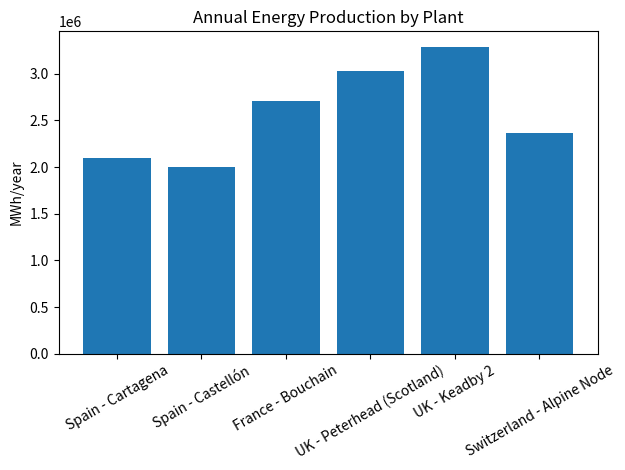
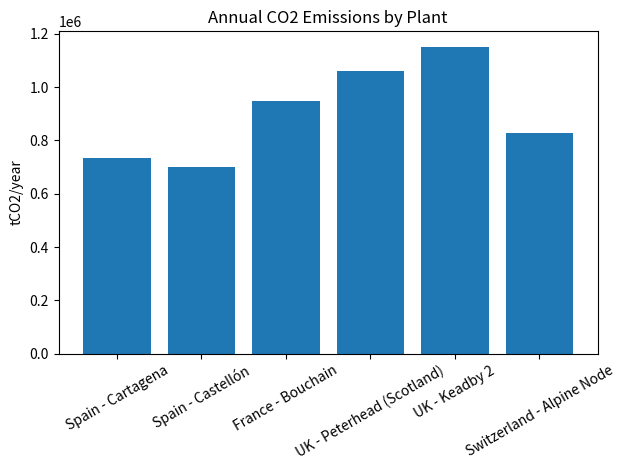
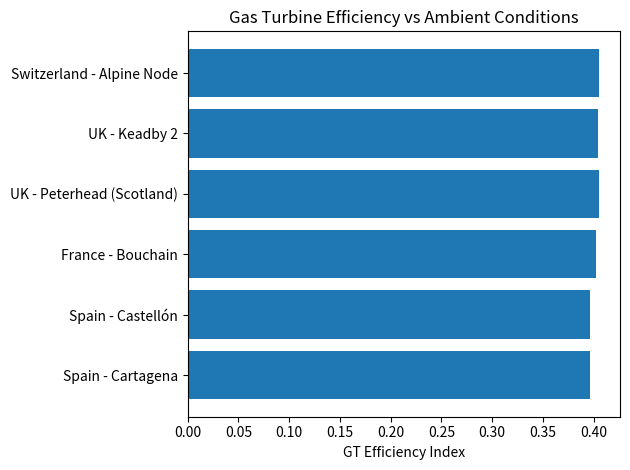

Reproduce these figures in Python, in order.
import math
import matplotlib.pyplot as plt

# =========================================================
# 1. CONSTANTS - Using ISO 2314:2009 standard conditions for gas turbine performance calculations.
# =========================================================

R_AIR = 287.0           # specific gas constant for air (J/kg-K)
G = 9.81                # gravitational acceleration (m/s^2)
P0 = 101325             # sea level pressure (Pa)
T0 = 288.15             # sea level temperature (K)
R_VAPOUR = 461.5        # specific gas constant for water vapour (J/kg-K)

ISO_T = 288.15        # ISO temperature (K)
ISO_P = 101325        # ISO pressure (Pa)
ISO_RH = 0.60         # ISO 2314 assumed relative humidity

TURBINE = {
    "name": "GE 9HA-class simplified model",
    "gt_iso_power_MW": 430, # ISO power rating for a large modern CCGT gas turbine
    "gt_iso_eff": 0.4 # ISO efficiency for an advanced CCGT gas turbine. An overall plant efficiency of around 60% is typical for modern CCGTs, so I set the gas turbine efficiency to 40% to allow for the steam cycle contribution to reach that level under ideal conditions.
}

# Notes:
# - Represents a simplified GE 9HA-class reference turbine
# - ISO rating used as baseline for relative scaling only
# - Efficiency is treated as a reference thermal efficiency, NOT a full heat rate model

# Combined cycle structure
STEAM_FRACTION = 0.5  # the proportion of additional power generated by the steam cycle relative to the gas turbine (typical for modern CCGTs)
HRSG_RECOVERY_FACTOR = 0.85  # fraction of GT exhaust energy that can be recovered by the HRSG (realistic for modern designs)

# Emissions
CO2_FACTOR = 0.35  # tCO2 emitted per MWh produced (natural gas)

# Performance sensitivities
EFF_TEMP_SENS = 0.0008 # the rate at which gas turbine efficiency decreases with increasing ambient temperature (per K)


# =========================================================
# 2. PLANT DATA
# =========================================================
# Purpose:
# Compare site-condition sensitivity across representative European CCGT locations.
#
# Engineering intent:
# - Isolate ambient condition effects (temperature, altitude, humidity)
# - Keep turbine technology constant for controlled comparison
#
# Capacity factor assumption:
# - External system-level parameter representing dispatch behaviour
# - NOT derived from thermodynamics or economics in this model
#
# Limitations:
# - Does not include fuel price dispatch optimisation
# - Does not include grid congestion or outage modelling
# =========================================================
plants = {
    "Spain - Cartagena": {"alt": 10, "temp_C": 20, "cf": 0.40, "rh": 0.65},         # Moderate capacity factor (~0.40) due to higher solar penetration and gas being displaced during daytime periods.
    "Spain - Castellón": {"alt": 20, "temp_C": 19, "cf": 0.38, "rh": 0.70},         # Similar to Cartagena, with slightly lower capacity factor due to local grid conditions and renewable integration.
    "France - Bouchain": {"alt": 35, "temp_C": 12, "cf": 0.50, "rh": 0.75},         # Bouchain's record efficiency is largely due to its advanced cycle design and optimised operation, but its moderate capacity factor reflects typical operational patterns for CCGTs in France, where nuclear and renewables dominate.
    "UK - Peterhead (Scotland)": {"alt": 5, "temp_C": 9, "cf": 0.55, "rh": 0.80},   # Higher capacity factor due to stronger grid demand for flexible gas generation in Scotland, and cooler ambient temperatures that improve performance.
    "UK - Keadby 2": {"alt": 3, "temp_C": 10, "cf": 0.60, "rh": 0.85},              # Keadby 2's high capacity factor reflects its role as a flexible peaking plant in the UK grid, and its cooler location in northern England contributes to better performance.
    "Switzerland - Alpine Node": {"alt": 430, "temp_C": 8, "cf": 0.45, "rh": 0.60}  # A fictional high-altitude site representing a cold climate location, which would benefit from higher air density and thus improved gas turbine performance, but with a moderate capacity factor reflecting the challenges of operating in alpine conditions and potential grid constraints.
}
# altitude in meters, taken from plant locations
# average annual ambient temperature in °C, estimated from local climate data
# capacity factor estimates based on typical European CCGT performance and grid conditions:
# relative humidity estimates based on local climate data, which can affect air density and thus turbine performance.
# my model assumes an economically dispatched unit, so I adjusted the capacity factor to reflect operational rather than installed behaviour.

# =========================================================
# 3. ATMOSPHERIC MODEL (ISA + MOIST AIR)
# =========================================================
# Purpose:
# Model site-specific air density variation using:
# - ISA pressure decay with altitude
# - Moist air correction using water vapour partial pressure
#
# Engineering intent:
# - Capture first-order impact of environment on compressor mass flow
# - Include humidity effects often neglected in simplified turbine models
#
# Key assumption:
# - Air treated as ideal gas mixture (dry air + vapour)
#
# Limitations:
# - No wind, turbulence, or transient weather modelling
# =========================================================

# Converting Celsius to Kelvin for temperature calculations
def c_to_k(Tc):
    return Tc + 273.15

# Pressure decreases exponentially with altitude in the ISA model, which affects air density and thus turbine performance.
def pressure_at_altitude(h):
    return P0 * math.exp(-G * h / (R_AIR * T0))

# The saturation vapour pressure of water increases with temperature, which affects the humidity and thus the density of the air. This is important for accurately modelling gas turbine performance under different ambient conditions.
def saturation_vapour_pressure(T):
    Tc = T - 273.15  # convert to Celsius
    return 610.78 * math.exp((17.27 * Tc) / (Tc + 237.3))

# The density of moist air is calculated using the partial pressures of dry air and water vapour, which is critical for determining the mass flow through the gas turbine and thus its power output. Higher humidity reduces air density, which can negatively impact turbine performance, especially in warmer climates.
def air_density(P, T, RH):
    """
    Moist air density using dry air + water vapour partial pressures
    """

    Psat = saturation_vapour_pressure(T)
    Pv = RH * Psat                 # water vapour partial pressure
    Pd = P - Pv                    # dry air partial pressure

    rho_dry = Pd / (R_AIR * T)
    rho_vap = Pv / (R_VAPOUR * T)

    return rho_dry + rho_vap

# ISO conditions provide an industry standard baseline for performance comparisons, so I calculated the density at ISO conditions to use as a reference in our turbine power model.
def iso_density():
    return air_density(ISO_P, ISO_T, ISO_RH)


# =========================================================
# 4. GAS TURBINE MODEL
# =========================================================
# Purpose:
# First-order approximation of gas turbine performance sensitivity
# to ambient conditions.
#
# Engineering intent:
# - Capture mass flow variation due to air density
# - Include simplified compressor temperature penalty
#
# Key assumption:
# - Power scales approximately with inlet mass flow (density-driven)
# - Temperature effect approximates increased compressor work
#
# What is NOT included:
# - Compressor maps
# - Variable firing temperature
# - Part-load efficiency curves
# - Blade cooling effects
# =========================================================

def gt_power(rho, rho_iso, T):
    """
    First-order model:
    - Mass flow effect via density ratio
    - Temperature penalty on compressor work
    """
    density_effect = rho / rho_iso
    temp_effect = 1 - EFF_TEMP_SENS * (T - ISO_T)

    return TURBINE["gt_iso_power_MW"] * density_effect * temp_effect

# The efficiency of the gas turbine decreases with increasing ambient temperature due to reduced air density and increased compressor work. This is a key performance sensitivity for CCGTs, especially in warmer climates.
def gt_efficiency(T):
    """
    Ambient temperature effect on compressor work
    """
    return TURBINE["gt_iso_eff"] - EFF_TEMP_SENS * (T - ISO_T)


# =========================================================
# 5. COMBINED CYCLE MODEL
# =========================================================
# Purpose:
# Approximate steam cycle contribution from gas turbine exhaust energy.
#
# Engineering intent:
# - Represent HRSG + steam turbine contribution as proportional gain
# - Capture compound benefit of higher GT exhaust energy at cold sites
#
# Key assumption:
# - Fixed steam fraction represents average plant design behaviour
#
# Limitations:
# - No pinch point analysis
# - No HRSG multi-pressure modelling
# - No steam cycle thermodynamic states
# =========================================================

# The steam cycle power is a function of the exhaust energy from the gas turbine, which is affected by the ambient conditions. The HRSG recovery factor accounts for real-world limitations in heat recovery, and the steam fraction represents the typical contribution of the steam cycle to total plant output.
def hrsg_effect(gt_power):
    """
    Exhaust energy available for steam cycle
    """
    return gt_power * HRSG_RECOVERY_FACTOR

# The total combined cycle power is the sum of the gas turbine power and the steam turbine power, which is derived from the recovered exhaust energy. This model captures how site conditions affect both components of the plant's performance.
def steam_turbine_power(gt_power):
    """
    Steam cycle is a function of recovered heat
    """
    return hrsg_effect(gt_power) * STEAM_FRACTION

# Total combined cycle power output, which is the key performance metric for the plant.
def combined_cycle_power(gt_power):
    return gt_power + steam_turbine_power(gt_power)

# =========================================================
# 6. ANNUAL ENERGY AND EMISSIONS
# =========================================================


# To translate the power output into an annual energy production figure, we multiply the combined cycle power by the capacity factor and the number of hours in a year.
def annual_energy(power_mw, capacity_factor):
    """
    MWh/year = MW * CF * hours/year
    """
    return power_mw * capacity_factor * 8760

# To calculate the annual CO2 emissions based on the energy produced, we multiply the annual energy by the CO2 factor, which represents the emissions intensity of natural gas generation.
def emissions(mwh):
    return mwh * CO2_FACTOR


# =========================================================
# 7. RUN MODEL
# =========================================================

rho_iso = iso_density()
results = []

for name, p in plants.items():              # loop through each plant and calculate performance metrics, using p to access the plant-specific parameters (altitude, temperature, capacity factor)

    T = c_to_k(p["temp_C"])                 # convert ambient temperature from Celsius to Kelvin for calculations
    P = pressure_at_altitude(p["alt"])      # calculate ambient pressure at the plant's altitude using the ISA model, which will affect air density and thus turbine performance

    rho = air_density(P, T, p["rh"])        # calculate the air density (kg/m3) at the plant's site conditions, which is a critical factor for gas turbine performance as it determines the mass flow through the compressor

    gt = gt_power(rho, rho_iso, T)          # calculate the gas turbine power output based on the site specific air density relative to ISO conditions, which captures how altitude and temperature affect performance
    cc = combined_cycle_power(gt)           # calculate the total combined cycle power output, which includes the contribution from the steam cycle based on the recovered exhaust energy

    eff = gt_efficiency(T)                  # calculate the gas turbine efficiency at the ambient temperature, which decreases with increasing temperature due to reduced air density and increased compressor work

    annual_mwh = annual_energy(cc, p["cf"]) # calculate the annual energy production in MWh/year by multiplying the combined cycle power by the capacity factor and the number of hours in a year, which translates the power output into an annual energy figure that reflects real-world operational conditions
    co2 = emissions(annual_mwh)             # calculate the annual CO2 emissions based on the energy produced, which provides insight into the environmental impact of the plant's operation under different site conditions
    humidity_factor = rho / rho_iso         # calculate the humidity impact factor as the ratio of the actual air density to the ISO density, which indicates how much the ambient humidity affects the air density and thus the turbine performance compared to standard conditions

    results.append({
        "plant": name,
        "gt_MW": gt,
        "cc_MW": cc,
        "eff": eff,
        "annual_MWh": annual_mwh,
        "co2_t": co2,
        "humidity_factor": humidity_factor
    })


# =========================================================
# 8. RESULTS
# =========================================================
# Purpose:
# Provide comparative performance outputs across sites:
# - Power output
# - Efficiency sensitivity
# - Annual energy
# - Emissions
#
# Engineering intent:
# - Enable ranking of sites under consistent turbine assumptions
#
# Important:
# - Results reflect site-condition sensitivity ONLY
# - Not absolute plant guarantees or OEM performance curves
# =========================================================

print("\n=== CCGT EUROPE PERFORMANCE SCREENING ===\n")

for r in results:
    print(r["plant"])
    print(f" GT Power: {r['gt_MW']:.2f} MW")
    print(f" CC Power: {r['cc_MW']:.2f} MW")
    print(f" Efficiency index: {r['eff']:.4f}")
    print(f" Annual Energy: {r['annual_MWh']:.0f} MWh/year")
    print(f" CO2: {r['co2_t']:.0f} t/year")
    print(f" Humidity impact factor: {r['humidity_factor']:.4f}")
    print("-" * 55)


# =========================================================
# 9. RANKING AND COMPARISON
# =========================================================

ranked = sorted(results, key=lambda x: x["annual_MWh"], reverse=True)

print("\n=== RANKING (ANNUAL ENERGY OUTPUT) ===\n")

for i, r in enumerate(ranked, 1):
    print(f"{i}. {r['plant']} → {r['annual_MWh']:.0f} MWh/year")


# =========================================================
# 10. GRAPHS
# =========================================================

names = [r["plant"] for r in results]
annual = [r["annual_MWh"] for r in results]
co2 = [r["co2_t"] for r in results]
efficiencies = [r["eff"] for r in results]

# Plotting the annual energy production for each plant to visually compare their performance. 
plt.figure()
plt.bar(names, annual)
plt.title("Annual Energy Production by Plant")
plt.ylabel("MWh/year")
plt.xticks(rotation=30)
plt.tight_layout()
plt.show()

# Plotting the annual CO2 emissions for each plant to show the environmental impact associated with their energy production.
plt.figure()
plt.bar(names, co2)
plt.title("Annual CO2 Emissions by Plant")
plt.ylabel("tCO2/year")
plt.xticks(rotation=30)
plt.tight_layout()
plt.show()

# Plotting the efficiency for each plant to compare ambient condition effects on turbine performance. 
plt.barh(names, efficiencies)
plt.title("Gas Turbine Efficiency vs Ambient Conditions")
plt.xlabel("GT Efficiency Index")
plt.tight_layout()
plt.show()

# =========================================================
# 11. ENGINEERING INSIGHT
# =========================================================

print("\n=== ENGINEERING INSIGHT ===\n")

# Identify best and worst performing sites
best = max(results, key=lambda x: x["annual_MWh"])
worst = min(results, key=lambda x: x["annual_MWh"])

print("1. Key finding:")
print(f"- Highest annual output: {best['plant']} ({best['annual_MWh']:.0f} MWh/year)")
print(f"- Lowest annual output:  {worst['plant']} ({worst['annual_MWh']:.0f} MWh/year)\n")

print("2. Physical explanation:")
print("- Cold / high-density air increases compressor mass flow")
print("- Higher mass flow → higher gas turbine power output")
print("- This increases exhaust energy available to the HRSG")
print("- Result: steam cycle output also increases → compounding effect\n")

print("3. Combined cycle behaviour:")
print("- Gas turbine is the driver of total plant performance")
print("- Steam cycle acts as a multiplier via recovered exhaust heat")
print("- Therefore small GT changes amplify at plant level\n")

print("4. Key modelling assumption:")
print("- All sites use identical turbine technology (ISO baseline)")
print("- Differences are purely driven by ambient conditions\n")

print("5. Limitation:")
print("- No part-load modelling or dispatch optimisation")
print("- No OEM-specific compressor/turbine maps")
print("- HRSG is simplified as a fixed recovery fraction\n")

print("6. Conclusion:")
print("- Site conditions alone can drive meaningful variation in")
print("  annual energy output even when plant hardware is identical.")
